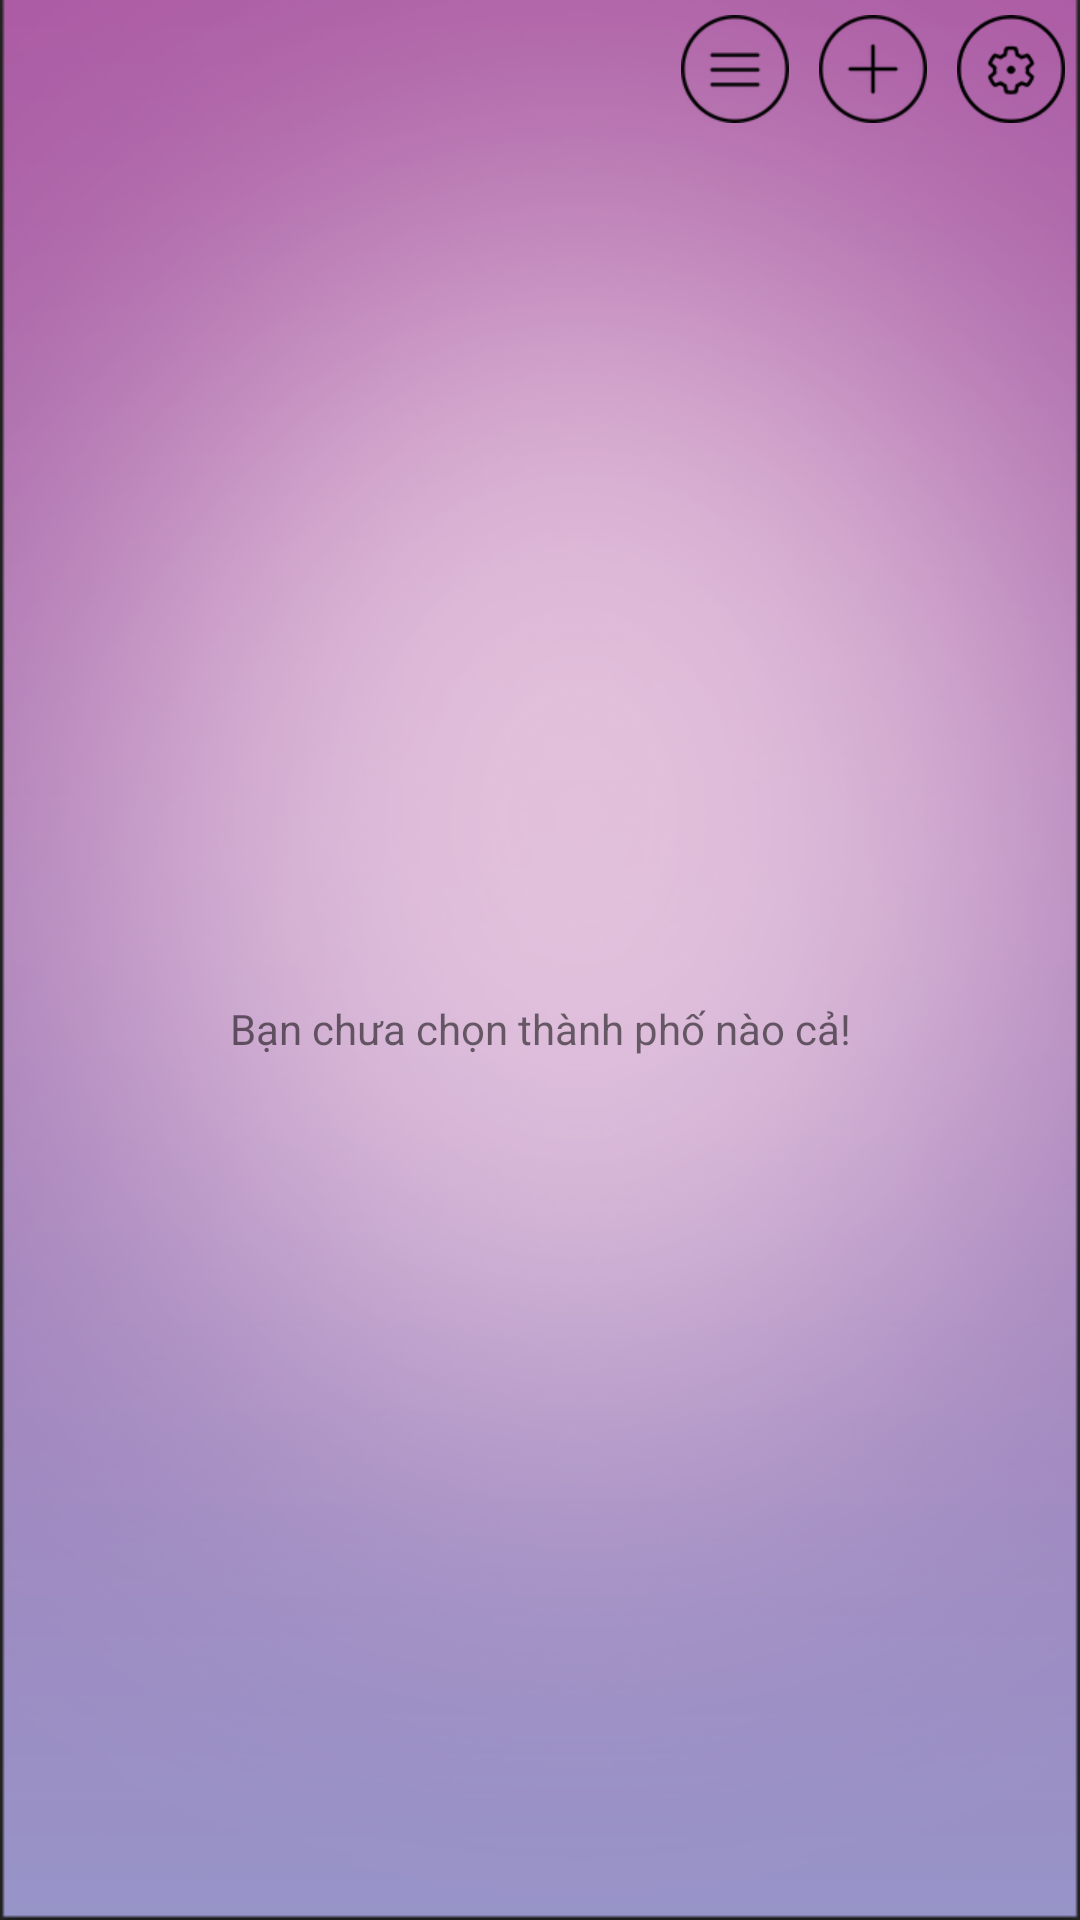

Write the Android layout XML for this screen, with the resource values it uses.
<!-- AndroidManifest.xml: application theme AppTheme -->
<!-- res/layout/activity_city.xml -->
<?xml version="1.0" encoding="utf-8"?>
<RelativeLayout xmlns:android="http://schemas.android.com/apk/res/android"
    android:id="@+id/RelativeLayout1"
    android:layout_width="match_parent"
    android:layout_height="match_parent"
    android:background="@drawable/background"
    android:orientation="vertical">

    <RelativeLayout
        android:id="@+id/rl_home"
        android:layout_width="match_parent"
        android:layout_height="wrap_content"
        android:background="#00000000"
        android:orientation="horizontal">

        <ImageView
            android:id="@+id/iv_setting"
            android:layout_width="wrap_content"
            android:layout_height="wrap_content"
            android:layout_alignParentRight="true"
            android:layout_alignParentTop="true"
            android:padding="5dp"
            android:src="@drawable/ic_setting" />

        <ImageView
            android:id="@+id/iv_add"
            android:layout_width="wrap_content"
            android:layout_height="wrap_content"
            android:layout_alignParentTop="true"
            android:layout_toLeftOf="@+id/iv_setting"
            android:padding="5dp"
            android:src="@drawable/ic_add" />

        <ImageView
            android:id="@+id/iv_menu"
            android:layout_width="wrap_content"
            android:layout_height="wrap_content"
            android:layout_alignParentTop="true"
            android:layout_toLeftOf="@+id/iv_add"
            android:padding="5dp"
            android:src="@drawable/ic_menu" />

    </RelativeLayout>

    <android.support.v4.view.ViewPager
        android:id="@+id/pager"
        android:layout_width="match_parent"
        android:layout_height="match_parent"
        android:layout_below="@+id/rl_home"
        android:layout_centerHorizontal="true"></android.support.v4.view.ViewPager>

    <TextView
        android:id="@+id/tv_no_city"
        android:layout_width="match_parent"
        android:layout_height="match_parent"
        android:layout_below="@+id/rl_home"
        android:gravity="center_vertical|center_horizontal"
        android:text="@string/no_city" />
</RelativeLayout>
<!-- resources referenced by this layout -->
<resources>
  <!-- drawable background: png bitmap (drawable-xhdpi, 90794 bytes) -->
  <!-- drawable ic_add: png bitmap (drawable-xhdpi, 3177 bytes) -->
  <!-- drawable ic_menu: png bitmap (drawable-xhdpi, 3307 bytes) -->
  <!-- drawable ic_setting: png bitmap (drawable-xhdpi, 1998 bytes) -->
  <string name="no_city">Bạn chưa chọn thành phố nào cả!</string>
  <style name="AppTheme" parent="Theme.AppCompat.Light.DarkActionBar">
          
      </style>
</resources>
